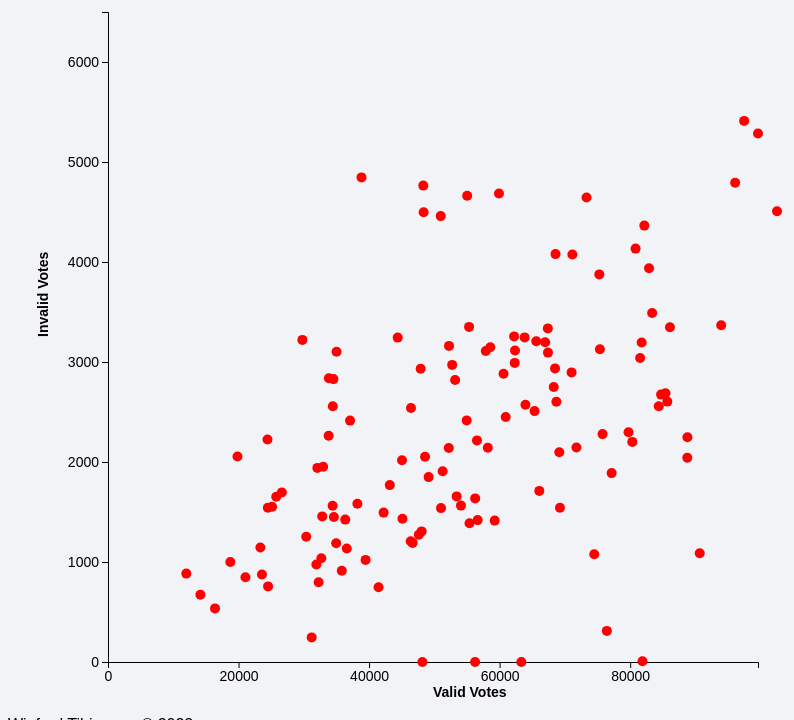
D3 v4 page, settled after 480 driven frames (8 s of simulated time); the page loaded 1 data file(s).


// ── assets/scatterplot.js

  
  const svgWidth=800;
  const svgHeight=800;
  
  const margin={
    top:100,
    left:100,
    bottom:50,
    right:50
  }
  
  const width=svgWidth-(margin.left+margin.right);
  const height=svgHeight-(margin.top+margin.bottom);

  
d3.csv("./data/UgElections1.csv", function (data) {

    const xDomain=d3.extent(data.map(d=> d.Valid_Votes));

    const xRange=[0,width];
    const xScale=d3.scaleLinear()
        .domain([0, d3.max(data, function (d) {
            return d.Valid_Votes; })])
        .range(xRange);

    const yDomain=d3.extent(data.map(d=>d.Invalid_votes));
    const yScale = d3.scaleLinear()
    .domain([0, 6500])
    .range([height, 0]);

    const xAxis=d3.axisBottom(xScale);
    const yAxis=d3.axisLeft(yScale);

    d3.select("svg")
        .append("g")
        .attr("class","xAxis")
        .attr("transform",`translate(${margin.left},${svgHeight-margin.bottom})`);

    d3.select(".xAxis")
      .append("g")
      .call(xAxis.ticks(5).tickFormat(d=> +d))
      .selectAll("text")
      .style("font-size","14px");

    d3.select("svg")
      .append("g")
      .attr("class","yAxis")
      .attr("transform",`translate(${margin.left},${margin.top})`);
  
    d3.select(".yAxis")
        .append("g")
        .call(yAxis.ticks(5).tickFormat(d=> +d))
        .selectAll("text")
        .style("font-size","14px");

    d3.select(".xAxis")
        .append("text")
        .text("Valid Votes")
        .attr("x",width/2)
        .attr("y",margin.bottom * 0.7)
        .style("font-size","14px")
        .style("font-weight","bold")
        ;

    d3.select(".yAxis")
        .append("text")
        .text("Invalid Votes")
        .style("transform","rotate(270deg)")
        .attr("x",height/2 * -1)
        .attr("y",margin.left * 0.6 * -1)
        .style("font-size","14px")
        .style("font-weight","bold")
        ;

    d3.select("svg")
        .append("g")
        .attr("class","circle-g")
        .attr("transform",`translate(${margin.left},${margin.top})`);

        const color={
        "KAMPALA":"red"
        }

    const div=d3.select(".tooltip");

    d3.select(".circle-g")
        .selectAll(".circle")
        .data(data)
        .enter()
        .append("circle")
        .attr("class","circle")
        .attr("cx",d=>xScale(d.Valid_Votes))
        .attr("cy",d=>yScale(d.Invalid_votes))
        .attr("r",5)
        .style("fill",d=>color['KAMPALA'])
        .on("mouseover",function(d){
            div.transition()
            .duration(200)
            .style("opacity",0.9) })
;


});

    
  

  
  

### data: data/UgElections1.csv
DISTRICT_ID, DISTRICT, RegVoters, AMURIAT_O_PATRICK, KABULETA_K_JOSEPH, KALEMBE_L_NANCY, KATUMBA_JOHN, KYAGULANYI_S_ROBERT, MAO_NORBERT, MAYAMBALA_WILLY, MUGISHA_G_MUNTU, MWESIGYE_FRED, TUMUKUNDE_K_HENRY, YOWERI_MUSEVENI_T_K, Valid_Votes, Invalid_votes, Total_Votes, Received_Stations, Total_Stations, Not_Received_Stations, Didnot_Vote, not_counted_votes
1, APAC, 88834, 1483, 277, 263, 246, 16485, 310, 117, 326, 300, 537, 31908, 52252, 3161, 55413, 179, 179, 0, 33421, 36582
2, ARUA, 65738, 491, 180, 207, 111, 7966, 240, 85, 271, 197, 232, 23824, 33804, 2263, 36067, 111, 111, 0, 29671, 31934
3, BUNDIBUGYO, 113472, 227, 119, 153, 148, 18076, 92, 36, 185, 100, 229, 52408, 71773, 2145, 73918, 297, 298, 1, 39554, 41699
4, BUSHENYI, 140415, 2029, 295, 337, 866, 10937, 138, 51, 2841, 141, 534, 66572, 84741, 2674, 87415, 258, 258, 0, 53000, 55674
5, GULU, 45342, 1165, 255, 171, 119, 3023, 4011, 598, 208, 117, 175, 9997, 19839, 2055, 21894, 92, 92, 0, 23448, 25503
6, HOIMA, 90617, 345, 1896, 142, 114, 10973, 95, 47, 304, 231, 154, 38431, 52732, 2971, 55703, 173, 173, 0, 34914, 37885
7, IGANGA, 186519, 849, 123, 1284, 269, 54712, 288, 64, 241, 128, 334, 35660, 93952, 3368, 97320, 323, 323, 0, 89199, 92567
8, JINJA, 120278, 1113, 163, 530, 177, 36847, 124, 28, 165, 91, 118, 23005, 62361, 3115, 65476, 227, 229, 2, 54802, 57917
9, KABALE, 136559, 2716, 109, 338, 696, 8168, 130, 44, 993, 128, 423, 75032, 88777, 2247, 91024, 256, 256, 0, 45535, 47782
10, KABAROLE, 107428, 477, 144, 125, 198, 9963, 109, 50, 606, 227, 266, 50058, 62223, 3256, 65479, 207, 207, 0, 41949, 45205
11, KALANGALA, 35465, 95, 13, 28, 78, 13121, 40, 5, 35, 16, 35, 5275, 18741, 1000, 19741, 90, 90, 0, 15724, 16724
12, KAMPALA, 1280409, 6608, 1441, 897, 1698, 391787, 1372, 89, 4795, 202, 433, 128658, 537980, 12624, 550604, 1400, 1423, 23, 729805, 742429
13, KAMULI, 236917, 1129, 309, 1112, 377, 65774, 239, 119, 487, 275, 540, 57470, 127831, 5899, 133730, 456, 456, 0, 103187, 109086
14, KAPCHORWA, 56051, 597, 65, 118, 83, 7542, 144, 56, 97, 72, 102, 30590, 39466, 1021, 40487, 143, 143, 0, 15564, 16585
15, KASESE, 384058, 9406, 626, 565, 650, 102384, 641, 170, 1527, 796, 1282, 109275, 227322, 6682, 234004, 684, 684, 0, 150054, 156736
16, KIBAALE, 68857, 129, 364, 56, 71, 5429, 35, 20, 168, 47, 104, 35804, 42227, 1494, 43721, 156, 156, 0, 25136, 26630
17, KIBOGA, 81434, 107, 47, 67, 78, 23764, 57, 10, 81, 44, 68, 24254, 48577, 2052, 50629, 171, 171, 0, 30805, 32857
18, KISORO, 158552, 701, 227, 92, 250, 7241, 108, 31, 1221, 212, 255, 98694, 109032, 2982, 112014, 320, 320, 0, 46538, 49520
19, KITGUM, 99234, 2561, 606, 459, 294, 14869, 3322, 500, 582, 336, 571, 26880, 50980, 4459, 55439, 198, 198, 0, 43795, 48254
20, KOTIDO, 61086, 423, 141, 165, 135, 2823, 210, 1214, 234, 230, 957, 32310, 38842, 4846, 43688, 153, 154, 1, 17398, 22244
21, KUMI, 119112, 25139, 327, 215, 289, 2105, 164, 111, 314, 164, 325, 38234, 67387, 3336, 70723, 215, 215, 0, 48389, 51725
22, LIRA, 103180, 1070, 563, 541, 321, 18093, 1044, 366, 569, 349, 780, 36908, 60604, 2882, 63486, 175, 175, 0, 39694, 42576
23, LUWERO, 257115, 459, 176, 256, 393, 103782, 289, 101, 298, 184, 211, 41166, 147315, 4649, 151964, 471, 471, 0, 105151, 109800
24, MASAKA, 55626, 83, 26, 58, 70, 23132, 95, 9, 61, 59, 51, 11317, 34961, 1187, 36148, 95, 95, 0, 19478, 20665
25, MASINDI, 154805, 1117, 2721, 191, 282, 20879, 203, 97, 358, 314, 411, 55604, 82177, 4364, 86541, 269, 269, 0, 68264, 72628
26, MBALE, 108400, 1309, 170, 321, 159, 28935, 135, 69, 170, 137, 190, 37106, 68701, 2603, 71304, 240, 240, 0, 37096, 39699
27, MBARARA, 84209, 660, 108, 82, 259, 4586, 57, 12, 792, 83, 190, 49807, 56636, 1419, 58055, 159, 159, 0, 26154, 27573
28, MOROTO, 38004, 211, 111, 60, 45, 1417, 66, 94, 67, 68, 952, 21342, 24433, 2225, 26658, 99, 99, 0, 11346, 13571
29, MOYO, 45367, 483, 191, 149, 75, 4648, 200, 37, 164, 172, 146, 18227, 24492, 1542, 26034, 81, 81, 0, 19333, 20875
30, MPIGI, 135726, 332, 64, 112, 182, 60815, 160, 27, 138, 73, 150, 22333, 84386, 2558, 86944, 245, 245, 0, 48782, 51340
31, MUBENDE, 196565, 350, 135, 100, 196, 40980, 133, 49, 328, 178, 343, 71834, 114626, 5661, 120287, 383, 383, 0, 76278, 81939
32, MUKONO, 355275, 1148, 270, 372, 856, 134591, 525, 117, 600, 185, 248, 48062, 186974, 4355, 191329, 602, 619, 17, 163946, 168301
33, NEBBI, 130508, 2271, 369, 425, 328, 15421, 761, 223, 448, 563, 469, 47285, 68563, 4079, 72642, 241, 241, 0, 57866, 61945
34, NTUNGAMO, 268541, 3227, 145, 300, 802, 12503, 159, 53, 7110, 218, 677, 161655, 186849, 3921, 190770, 481, 481, 0, 77771, 81692
35, PALLISA, 131370, 10031, 259, 348, 194, 16362, 270, 361, 283, 535, 465, 53788, 82896, 3938, 86834, 277, 277, 0, 44536, 48474
36, RAKAI, 135169, 219, 58, 129, 122, 33267, 99, 33, 232, 105, 214, 47288, 81766, 3195, 84961, 223, 226, 3, 50208, 53403
37, RUKUNGIRI, 185118, 18204, 204, 336, 1432, 6501, 150, 83, 936, 149, 2980, 77410, 108385, 4058, 112443, 404, 404, 0, 72675, 76733
38, SOROTI, 92720, 19758, 505, 491, 469, 5196, 184, 166, 298, 324, 338, 34590, 62319, 2991, 65310, 171, 173, 2, 27410, 30401
39, TORORO, 268434, 8876, 881, 682, 521, 54556, 561, 143, 657, 485, 893, 86248, 154503, 5792, 160295, 481, 481, 0, 108139, 113931
40, ADJUMANI, 79364, 1179, 710, 325, 198, 7866, 225, 81, 264, 183, 265, 35125, 46421, 2540, 48961, 142, 142, 0, 30403, 32943
41, BUGIRI, 193053, 1836, 256, 417, 267, 49475, 279, 134, 328, 226, 392, 45980, 99590, 5285, 104875, 371, 371, 0, 88178, 93463
42, BUSIA, 163571, 2671, 945, 738, 448, 45166, 305, 137, 299, 261, 441, 44679, 96090, 4793, 100883, 284, 284, 0, 62688, 67481
43, KATAKWI, 83162, 11710, 414, 185, 105, 2108, 150, 52, 254, 201, 290, 40777, 56246, 0, 56246, 193, 193, 0, 26916, 26916
44, NAKASONGOLA, 89647, 286, 55, 90, 130, 18213, 58, 20, 98, 73, 110, 35823, 54956, 2416, 57372, 193, 193, 0, 32275, 34691
45, SSEMBABULE, 132240, 236, 45, 145, 119, 33524, 75, 24, 155, 91, 109, 45234, 79757, 2297, 82054, 271, 286, 15, 50186, 52483
46, KAMWENGE, 117466, 386, 41, 82, 149, 3969, 41, 38, 517, 90, 108, 85241, 90662, 1087, 91749, 250, 250, 0, 25717, 26804
… [head cut at 6 KiB]